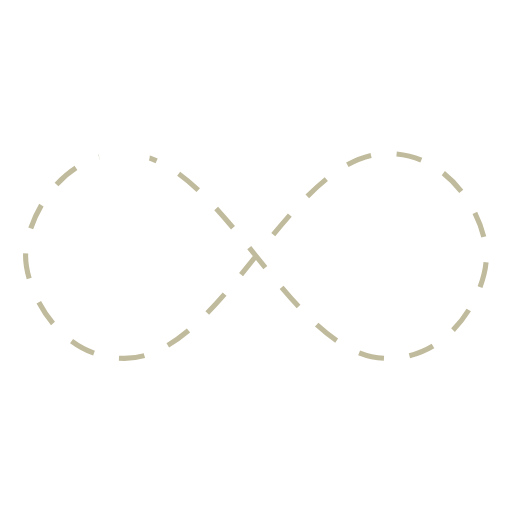
t = 0.00 s
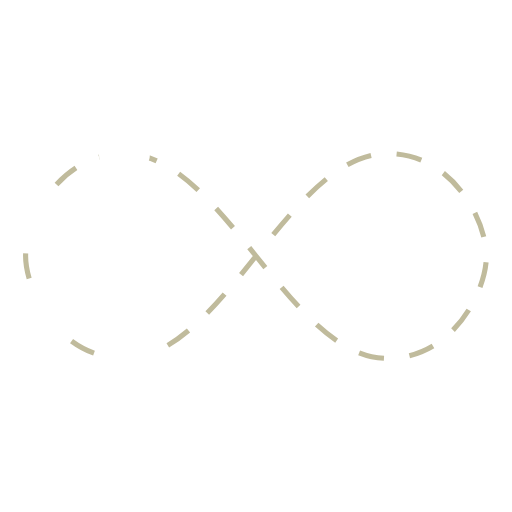
t = 0.25 s
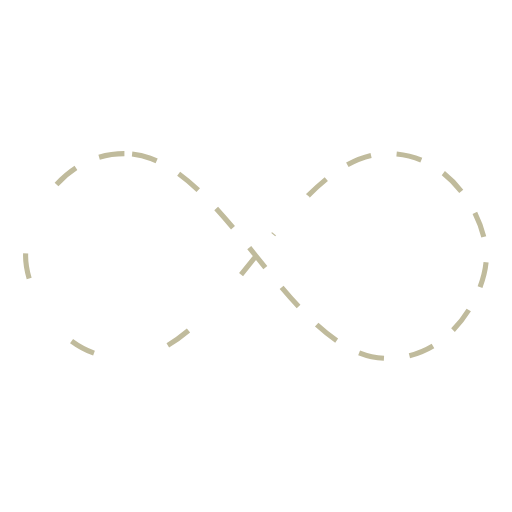
t = 0.41 s
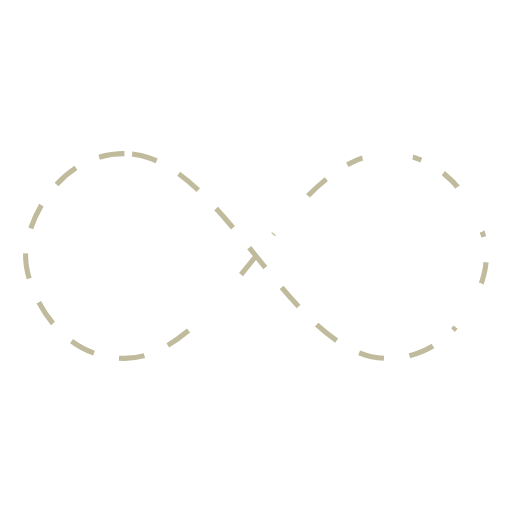
t = 0.66 s
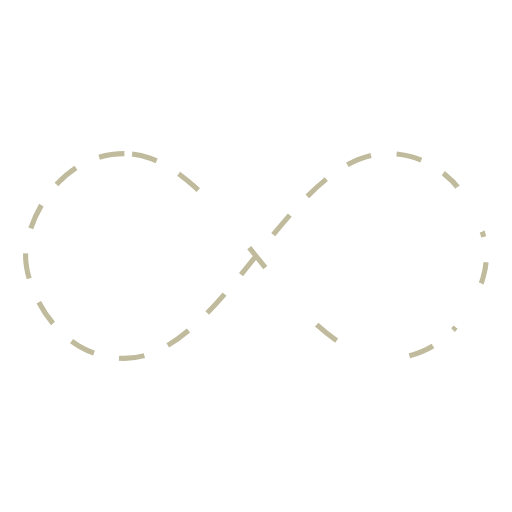
t = 0.91 s
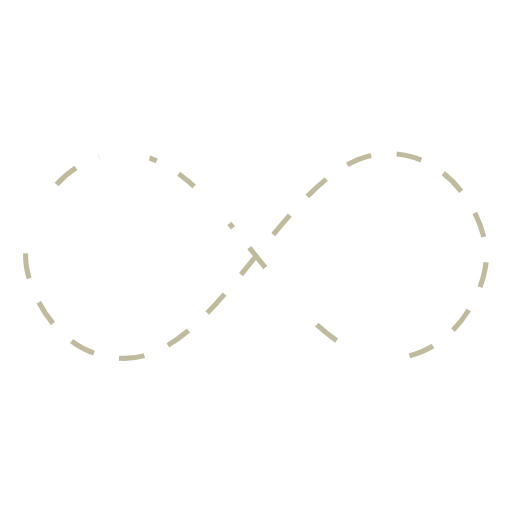
t = 1.08 s

The animated SVG that drew these frames (rendered in a browser with its animation timeline set to each time). Animation: 5 SMIL elements (animateMotion=5); one cycle of 1.33 s, repeats indefinitely.

<?xml version="1.0" encoding="utf-8"?><svg width='42px' height='42px'  xmlns="http://www.w3.org/2000/svg" viewBox="0 0 100 100" preserveAspectRatio="xMidYMid" xmlns:xlink="http://www.w3.org/1999/xlink" class="uil-inf"><rect x="0" y="0" width="100" height="100" fill="none" class="bk"></rect><path id="uil-inf-path" d="M24.3,30C11.4,30,5,43.3,5,50s6.4,20,19.3,20c19.3,0,32.1-40,51.4-40 C88.6,30,95,43.3,95,50s-6.4,20-19.3,20C56.4,70,43.6,30,24.3,30z" fill="none" stroke="#c0bb9c" stroke-width="1px" stroke-dasharray="5px"></path><circle cx="0" cy="0" r="5" fill="#ffffff"><animateMotion begin="0s" dur="1s" repeatCount="indefinite"><mpath xlink:href="#uil-inf-path"></mpath></animateMotion></circle><circle cx="0" cy="0" r="5" fill="#ffffff"><animateMotion begin="0.08s" dur="1s" repeatCount="indefinite"><mpath xlink:href="#uil-inf-path"></mpath></animateMotion></circle><circle cx="0" cy="0" r="5" fill="#ffffff"><animateMotion begin="0.16s" dur="1s" repeatCount="indefinite"><mpath xlink:href="#uil-inf-path"></mpath></animateMotion></circle><circle cx="0" cy="0" r="5" fill="#ffffff"><animateMotion begin="0.25s" dur="1s" repeatCount="indefinite"><mpath xlink:href="#uil-inf-path"></mpath></animateMotion></circle><circle cx="0" cy="0" r="5" fill="#ffffff"><animateMotion begin="0.33s" dur="1s" repeatCount="indefinite"><mpath xlink:href="#uil-inf-path"></mpath></animateMotion></circle></svg>
